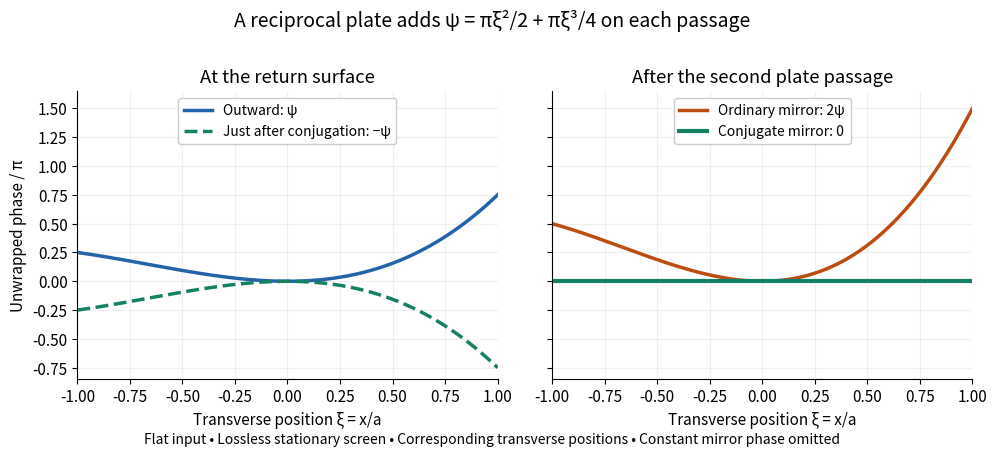

The script that saved this image: (Note: this script raises an exception after producing the figure.)
"""Original reciprocal thin-screen example, with unwrapped spatial phases.

Python 3.14, NumPy 2.3.5, Matplotlib 3.10.7. Run from the output directory.
"""
from pathlib import Path

import matplotlib.pyplot as plt
import numpy as np


def main():
    plt.rcParams.update({"font.size": 11, "figure.facecolor": "white"})
    xi = np.linspace(-1, 1, 501)
    phase = np.pi * (0.5 * xi**2 + 0.25 * xi**3)
    blue, orange, green = "#2463a8", "#bb4d12", "#168064"
    fig, axes = plt.subplots(1, 2, figsize=(10, 4.8), sharex=True, sharey=True)
    axes[0].plot(xi, phase / np.pi, color=blue, lw=2.5, label="Outward: ψ")
    axes[0].plot(xi, -phase / np.pi, color=green, lw=2.5, ls="--",
                 label="Just after conjugation: −ψ")
    axes[0].set_title("At the return surface")
    axes[1].plot(xi, 2 * phase / np.pi, color=orange, lw=2.5,
                 label="Ordinary mirror: 2ψ")
    axes[1].plot(xi, np.zeros_like(xi), color=green, lw=3,
                 label="Conjugate mirror: 0")
    axes[1].set_title("After the second plate passage")
    for ax in axes:
        ax.set(xlim=(-1, 1), ylim=(-0.85, 1.65), xlabel="Transverse position ξ = x/a")
        ax.set_yticks([-0.75, -0.5, -0.25, 0, 0.25, 0.5, 0.75, 1, 1.25, 1.5])
        ax.grid(alpha=0.18)
        ax.legend(loc="upper center", fontsize=10, framealpha=1)
        ax.spines[["top", "right"]].set_visible(False)
    axes[0].set_ylabel("Unwrapped phase / π")
    fig.suptitle(r"A reciprocal plate adds ψ = πξ²/2 + πξ³/4 on each passage", fontsize=14)
    fig.text(0.5, 0.075, "Flat input • Lossless stationary screen • Corresponding transverse positions • Constant mirror phase omitted",
             ha="center", fontsize=10)
    fig.subplots_adjust(left=0.085, right=0.98, bottom=0.21, top=0.81, wspace=0.13)
    fig.savefig(Path.cwd() / (Path(__file__).stem + ".png"), dpi=120, facecolor="white")
    plt.close(fig)


if __name__ == "__main__":
    main()
